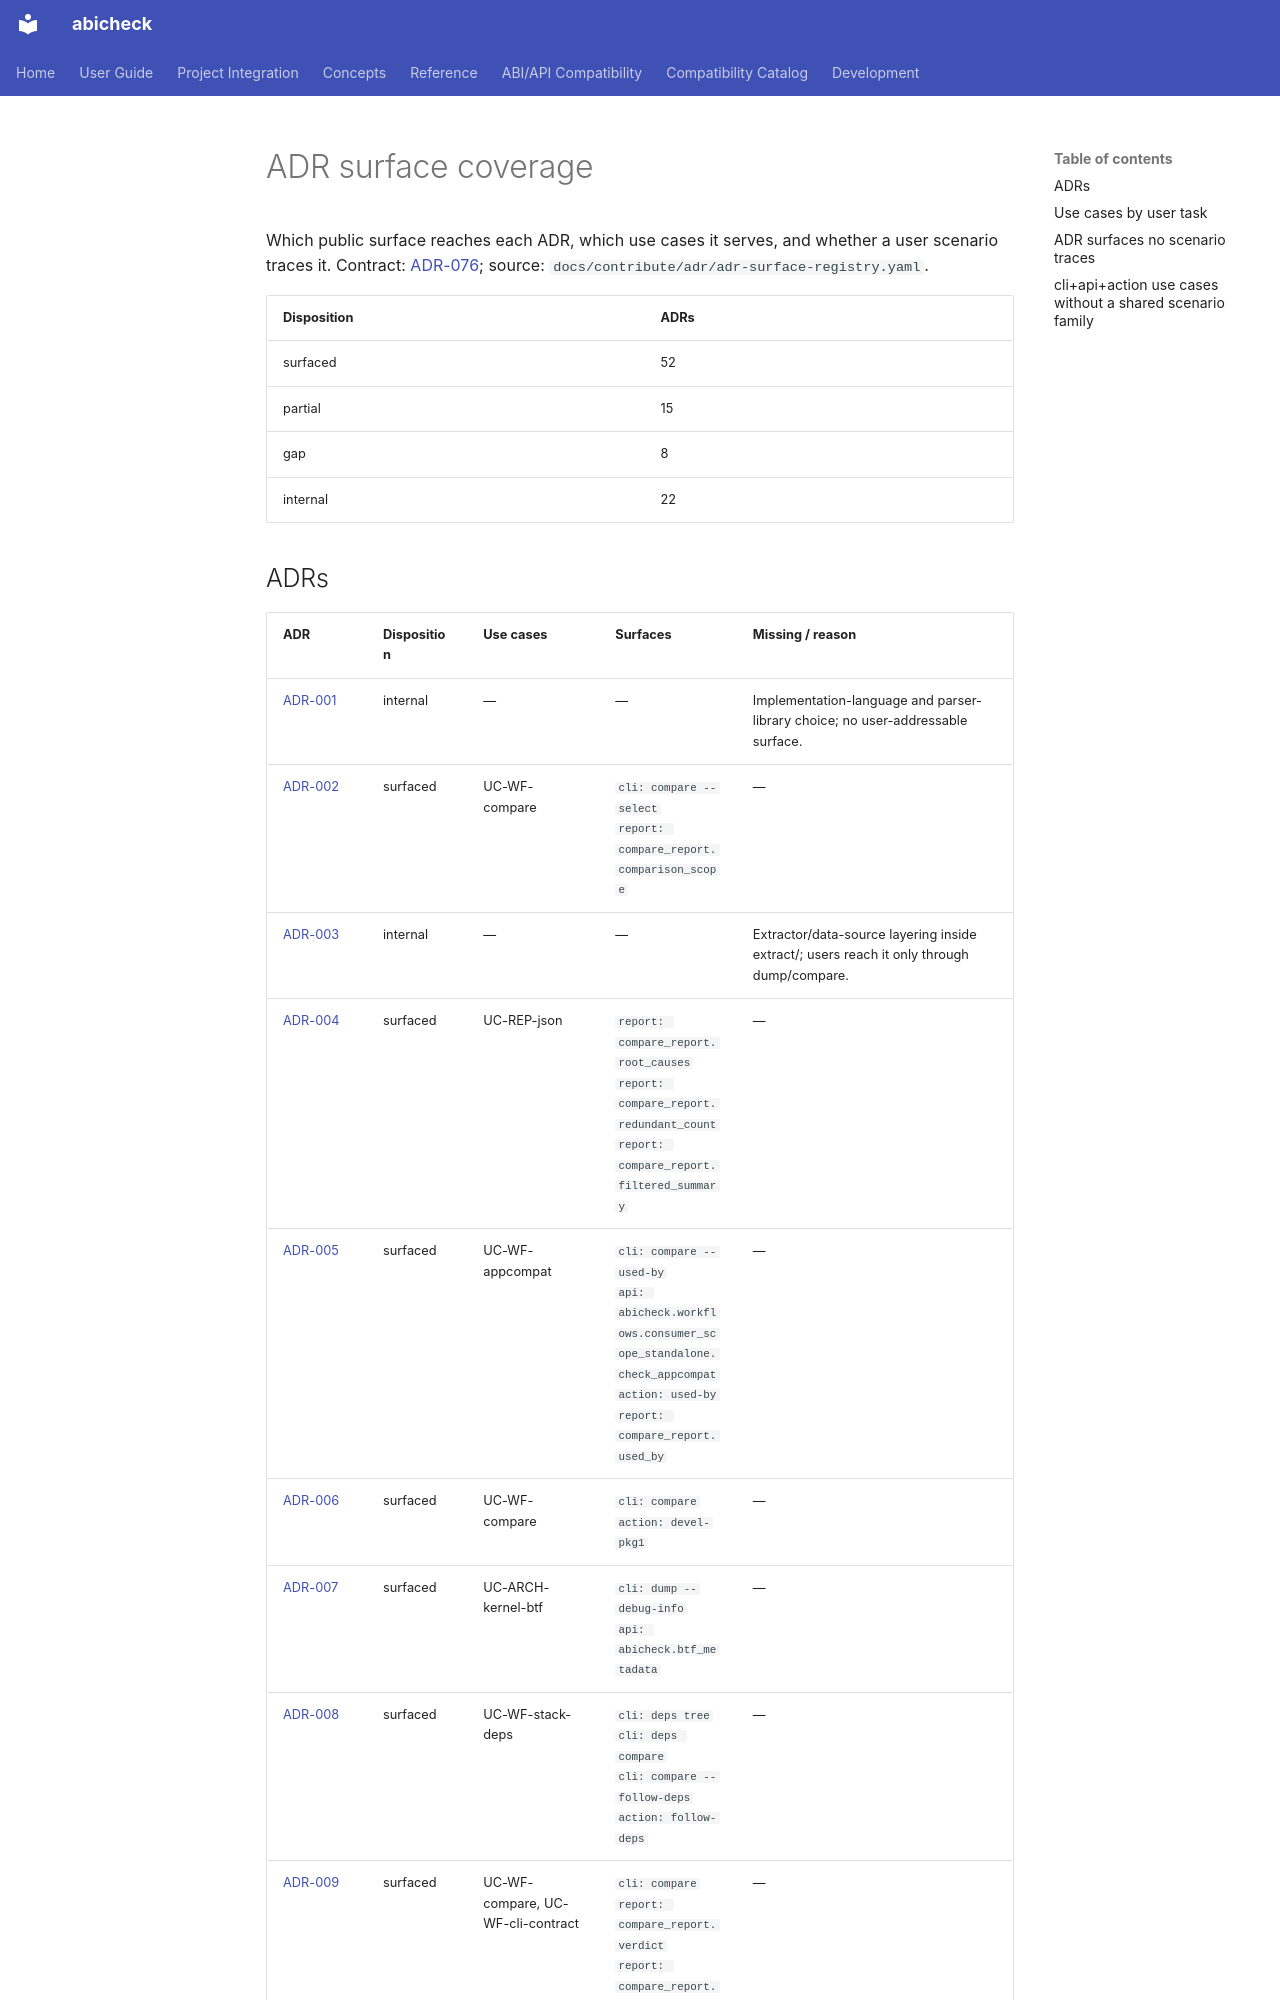

repository: abicheck/abicheck · page: contribute/generated/adr-surface-coverage/index.html · generator: mkdocs

# ADR surface coverage

<!-- generated by scripts/check_adr_surfaces.py --write-report; do not hand-edit -->

Which public surface reaches each ADR, which use cases it serves, and whether a user scenario traces it. Contract: [ADR-076](../adr/076-adr-use-case-surface-traceability.md); source: `docs/contribute/adr/adr-surface-registry.yaml`.

| Disposition | ADRs |
|---|---|
| surfaced | 52 |
| partial | 15 |
| gap | 8 |
| internal | 22 |
